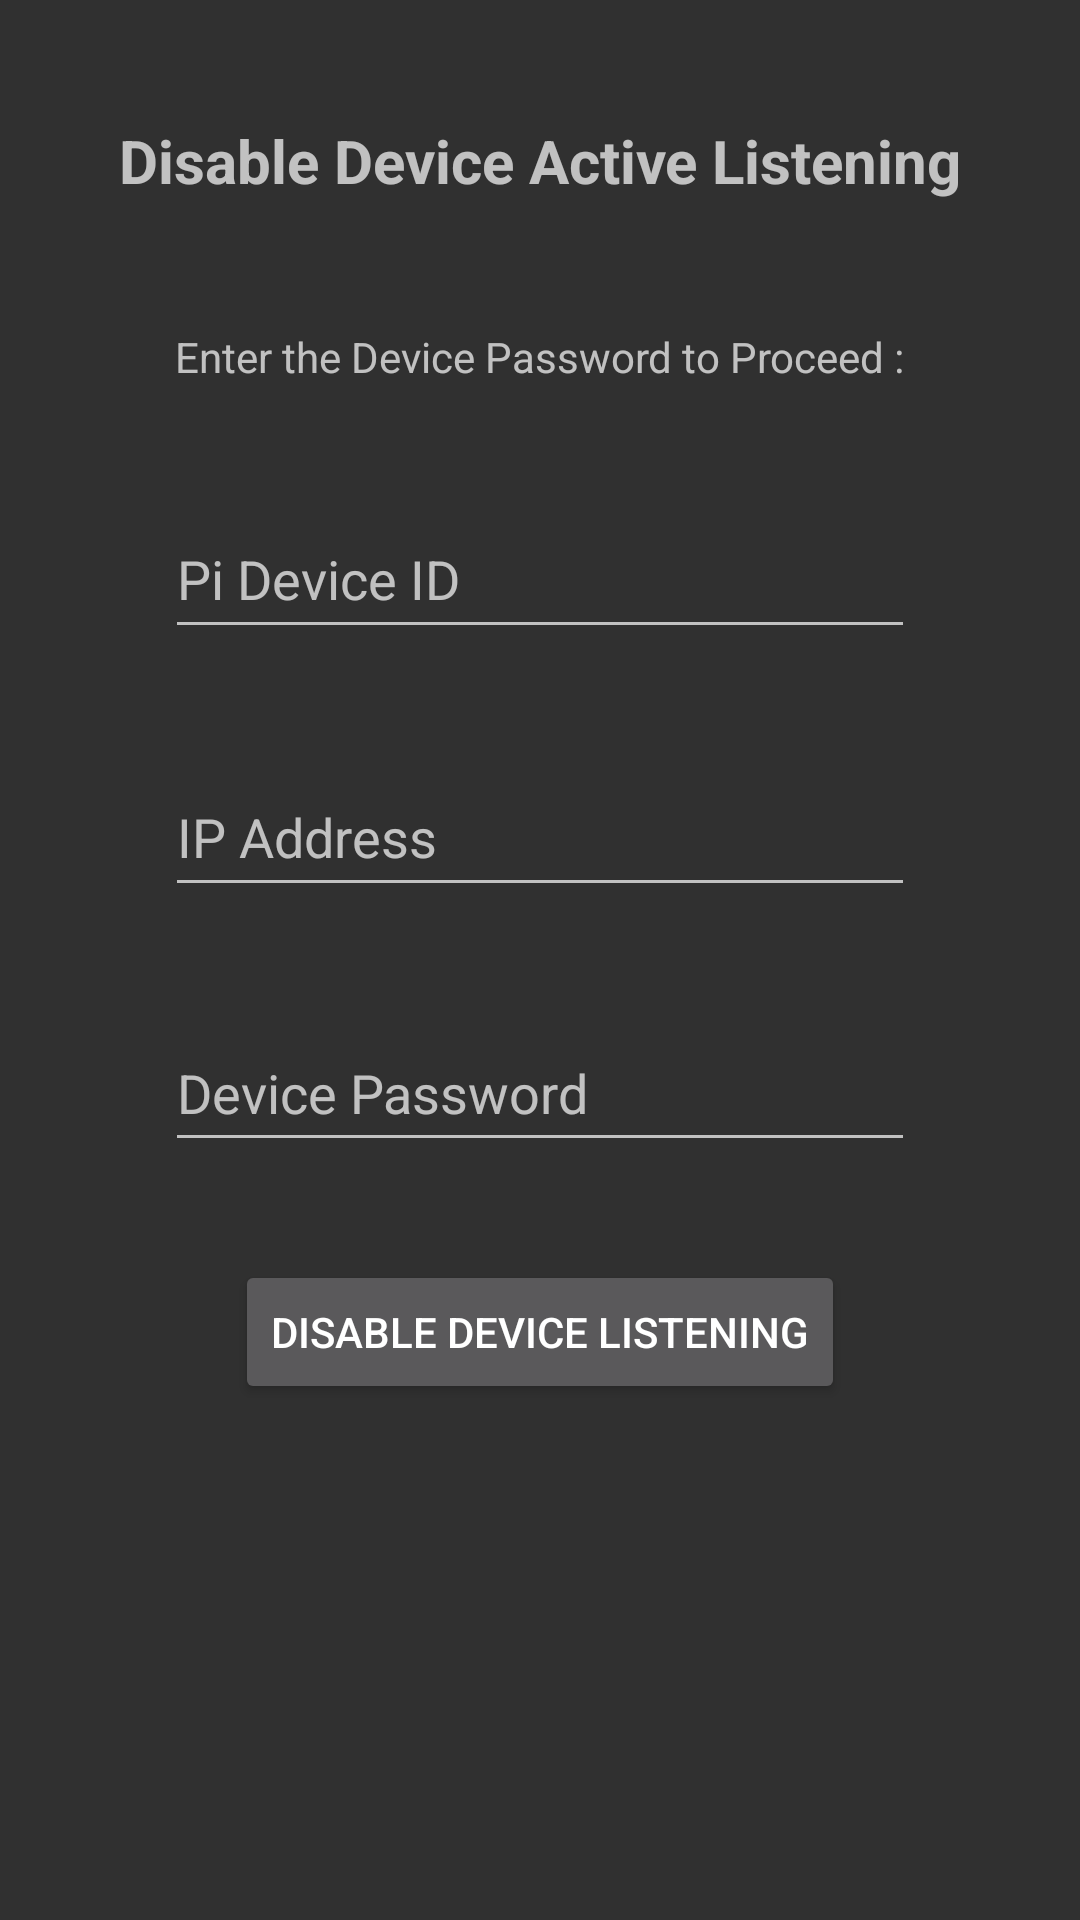

Here is an Android app screen rendered from its layout file. Give the layout XML and the strings, colors and styles it references.
<!-- AndroidManifest.xml: application theme Theme.AppCompat -->
<!-- res/layout/activity_stop_device_listening.xml -->
<?xml version="1.0" encoding="utf-8"?>
<android.support.constraint.ConstraintLayout xmlns:android="http://schemas.android.com/apk/res/android"
    xmlns:app="http://schemas.android.com/apk/res-auto"
    xmlns:tools="http://schemas.android.com/tools"
    android:layout_width="match_parent"
    android:layout_height="match_parent"
    tools:context=".StopDeviceListeningActivity">

    <Button
        android:id="@+id/button_stop_listen"
        android:layout_width="wrap_content"
        android:layout_height="0dp"
        android:layout_marginEnd="8dp"
        android:layout_marginStart="8dp"
        android:layout_marginTop="420dp"
        android:text="@string/stop_listening"
        app:layout_constraintEnd_toEndOf="parent"
        app:layout_constraintStart_toStartOf="parent"
        app:layout_constraintTop_toTopOf="parent" />

    <TextView
        android:id="@+id/stop_listening_activ_title"
        android:layout_width="wrap_content"
        android:layout_height="wrap_content"
        android:layout_marginEnd="8dp"
        android:layout_marginStart="8dp"
        android:layout_marginTop="40dp"
        android:text="@string/disable_device_active_listening_mode"
        android:textSize="20sp"
        android:textStyle="bold"
        app:layout_constraintEnd_toEndOf="parent"
        app:layout_constraintStart_toStartOf="parent"
        app:layout_constraintTop_toTopOf="parent" />

    <EditText
        android:id="@+id/start_device_deviceID_textbox"
        android:layout_width="250dp"
        android:layout_height="50dp"
        android:layout_marginEnd="8dp"
        android:layout_marginStart="8dp"
        android:layout_marginTop="36dp"
        android:ems="10"
        android:hint="@string/pi_device_id"
        android:inputType="textPersonName"
        app:layout_constraintEnd_toEndOf="parent"
        app:layout_constraintStart_toStartOf="parent"
        app:layout_constraintTop_toBottomOf="@+id/start_deviceInfo_label" />

    <TextView
        android:id="@+id/start_deviceInfo_label"
        android:layout_width="wrap_content"
        android:layout_height="21dp"
        android:layout_marginBottom="8dp"
        android:layout_marginEnd="8dp"
        android:layout_marginStart="8dp"
        android:layout_marginTop="8dp"
        android:text="@string/enter_device_info"
        app:layout_constraintBottom_toBottomOf="parent"
        app:layout_constraintEnd_toEndOf="parent"
        app:layout_constraintStart_toStartOf="parent"
        app:layout_constraintTop_toTopOf="parent"
        app:layout_constraintVertical_bias="0.168" />

    <EditText
        android:id="@+id/start_device_IPAdd_textbox"
        android:layout_width="250dp"
        android:layout_height="50dp"
        android:layout_marginEnd="8dp"
        android:layout_marginStart="8dp"
        android:layout_marginTop="36dp"
        android:ems="10"
        android:hint="@string/ip_address"
        android:inputType="textPersonName"
        app:layout_constraintEnd_toEndOf="parent"
        app:layout_constraintStart_toStartOf="parent"
        app:layout_constraintTop_toBottomOf="@+id/start_device_deviceID_textbox" />

    <EditText
        android:id="@+id/start_device_Device_PW_textbox"
        android:layout_width="250dp"
        android:layout_height="49dp"
        android:layout_marginEnd="8dp"
        android:layout_marginStart="8dp"
        android:layout_marginTop="36dp"
        android:ems="10"
        android:hint="@string/device_password"
        android:inputType="textPassword"
        app:layout_constraintEnd_toEndOf="parent"
        app:layout_constraintStart_toStartOf="parent"
        app:layout_constraintTop_toBottomOf="@+id/start_device_IPAdd_textbox" />
</android.support.constraint.ConstraintLayout>
<!-- resources referenced by this layout -->
<resources>
  <string name="device_password">Device Password</string>
  <string name="disable_device_active_listening_mode">Disable Device Active Listening</string>
  <string name="enter_device_info">Enter the Device Password to Proceed :</string>
  <string name="ip_address">IP Address</string>
  <string name="pi_device_id">Pi Device ID</string>
  <string name="stop_listening">Disable Device Listening</string>
</resources>
